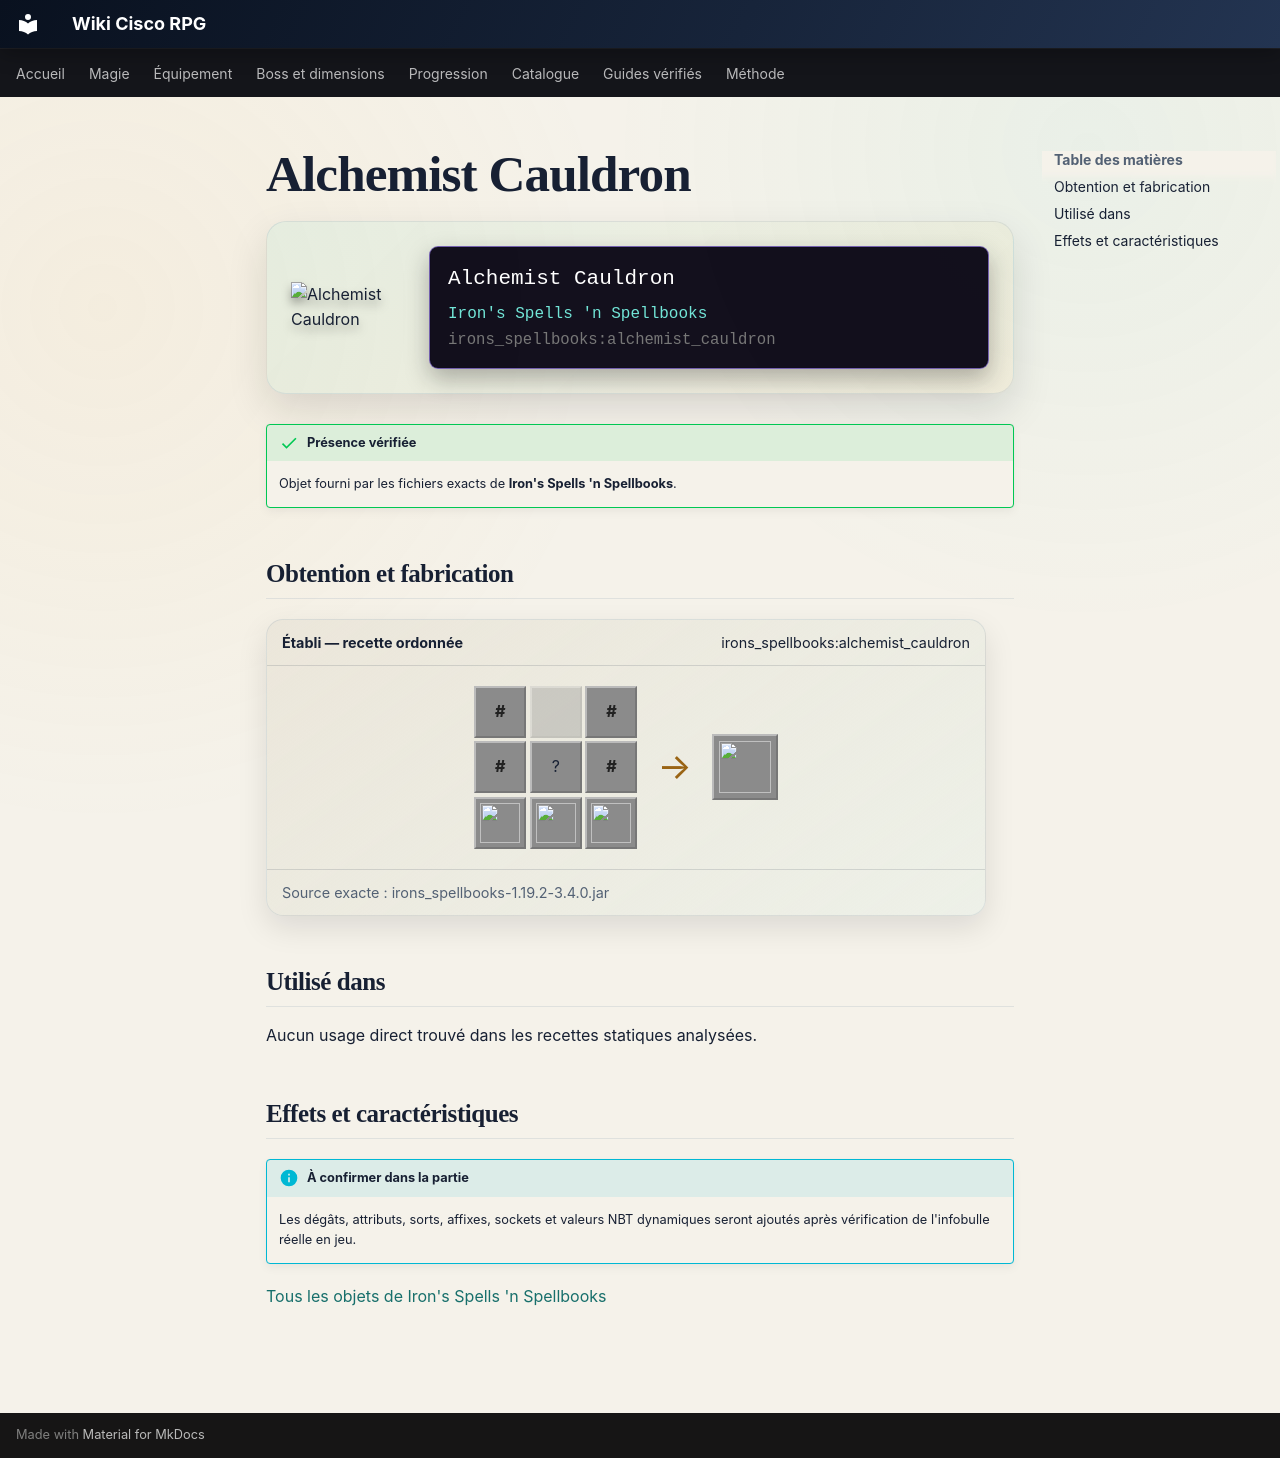

repository: Kloups-Dev/wiki-cisco-rpg · page: catalogue/objets/irons_spellbooks/alchemist_cauldron/index.html · generator: mkdocs

# Alchemist Cauldron

<div class="mc-item-showcase">
<img class="mc-item-icon" src="../../../../assets/generated/items/irons_spellbooks/alchemist_cauldron.png" alt="Alchemist Cauldron">
<div class="mc-tooltip-card">
<div class="mc-tooltip-card__name">Alchemist Cauldron</div>
<div class="mc-tooltip-card__mod">Iron&#x27;s Spells &#x27;n Spellbooks</div>
<div class="mc-tooltip-card__id">irons_spellbooks:alchemist_cauldron</div>
</div>
</div>

!!! success "Présence vérifiée"
    Objet fourni par les fichiers exacts de **Iron's Spells 'n Spellbooks**.

## Obtention et fabrication

<div class="jei-recipe"><div class="jei-recipe__head"><strong>Établi — recette ordonnée</strong><span>irons_spellbooks:alchemist_cauldron</span></div><div class="jei-recipe__body"><div class="jei-grid"><span class="jei-slot jei-slot--tag" title="#forge:ingots/iron">#</span><span class="jei-slot jei-slot--empty"></span><span class="jei-slot jei-slot--tag" title="#forge:ingots/iron">#</span><span class="jei-slot jei-slot--tag" title="#forge:ingots/iron">#</span><span class="jei-slot" title="Cauldron (minecraft:cauldron)">?</span><span class="jei-slot jei-slot--tag" title="#forge:ingots/iron">#</span><a class="jei-slot" href="../../../../catalogue/objets/irons_spellbooks/arcane_essence/" title="Arcane Essence (irons_spellbooks:arcane_essence)"><img src="../../../../assets/generated/items/irons_spellbooks/arcane_essence.png" alt="" loading="lazy"></a><a class="jei-slot" href="../../../../catalogue/objets/irons_spellbooks/cinder_essence/" title="Cinder Essence (irons_spellbooks:cinder_essence)"><img src="../../../../assets/generated/items/irons_spellbooks/cinder_essence.png" alt="" loading="lazy"></a><a class="jei-slot" href="../../../../catalogue/objets/irons_spellbooks/arcane_essence/" title="Arcane Essence (irons_spellbooks:arcane_essence)"><img src="../../../../assets/generated/items/irons_spellbooks/arcane_essence.png" alt="" loading="lazy"></a></div><span class="jei-arrow">→</span><span class="jei-slot jei-slot--result"><img src="../../../../assets/generated/items/irons_spellbooks/alchemist_cauldron.png" alt=""></span></div><div class="jei-recipe__source">Source exacte : irons_spellbooks-1.19.2-3.4.0.jar</div></div>

## Utilisé dans

Aucun usage direct trouvé dans les recettes statiques analysées.

## Effets et caractéristiques

!!! info "À confirmer dans la partie"
    Les dégâts, attributs, sorts, affixes, sockets et valeurs NBT dynamiques seront ajoutés après vérification de l'infobulle réelle en jeu.

[Tous les objets de Iron's Spells 'n Spellbooks](../../../contenu/irons-spells.md)
